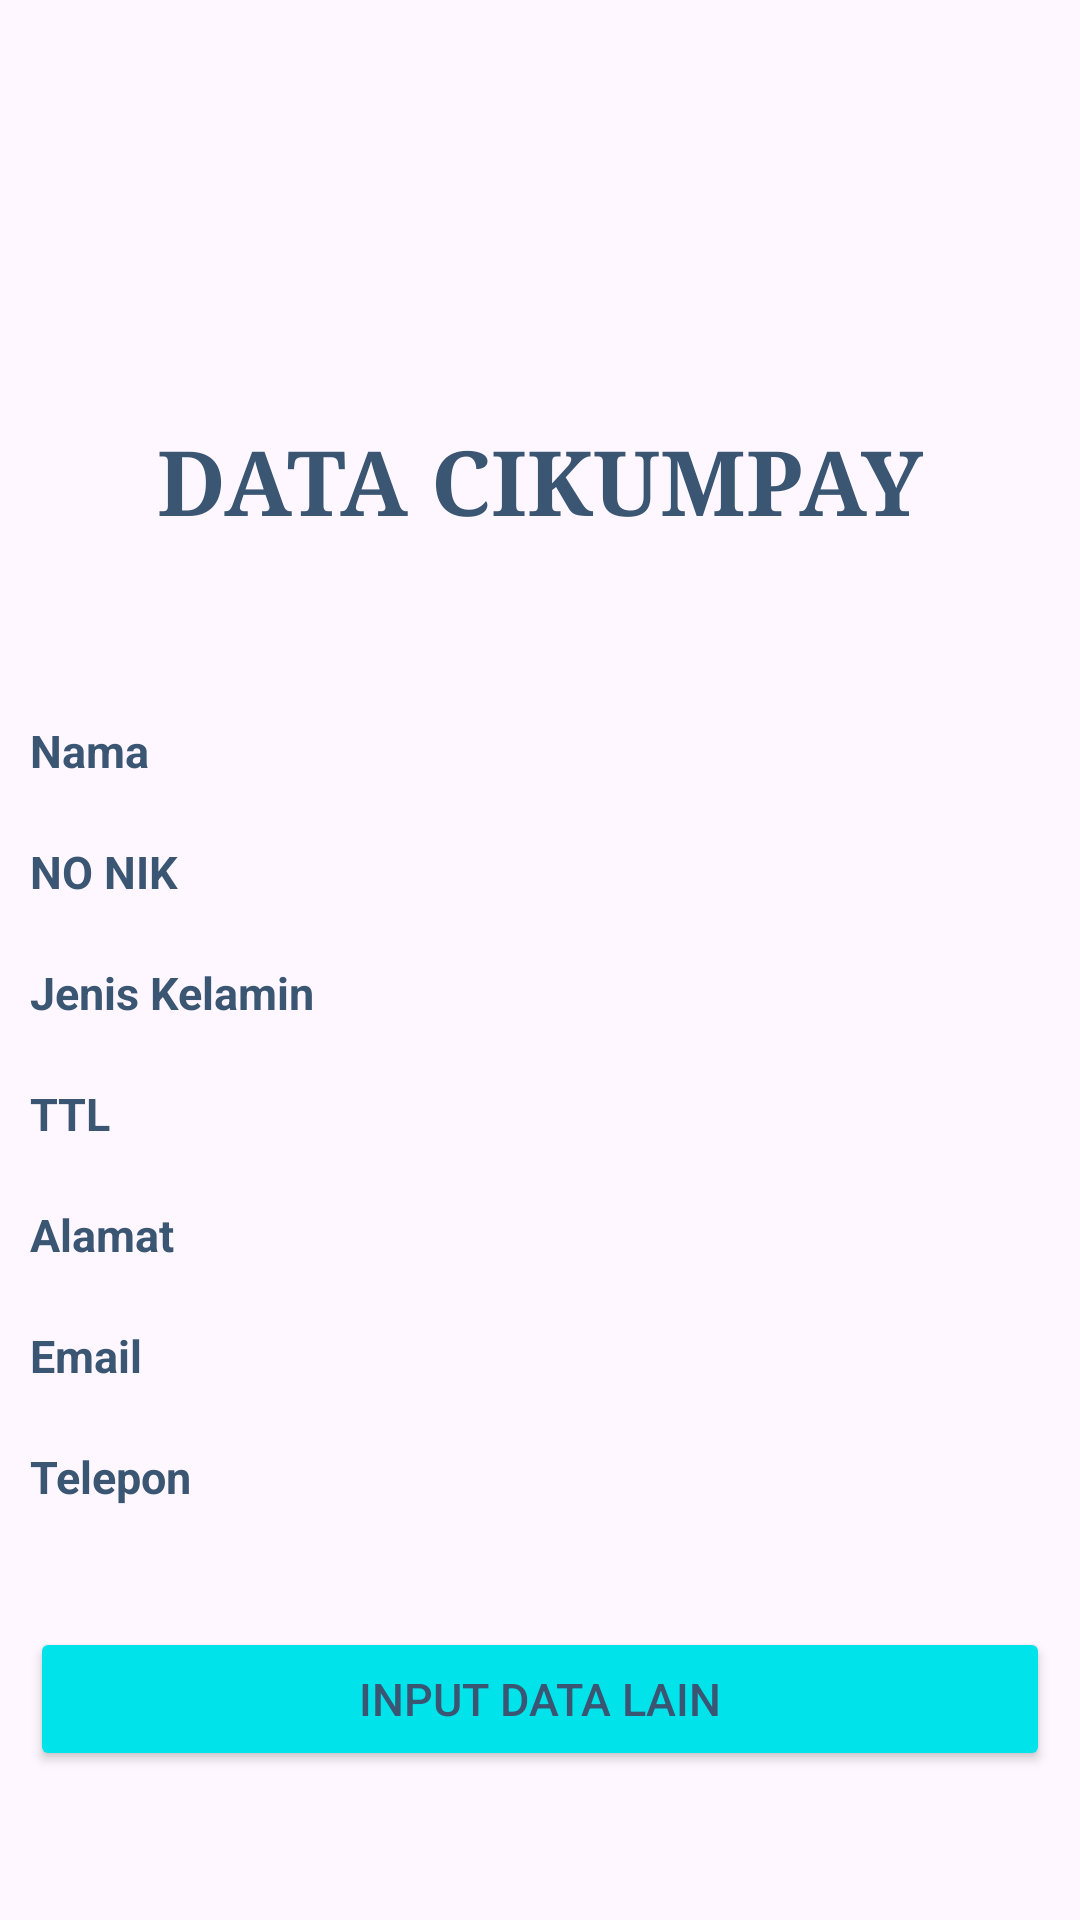

Here is an Android app screen rendered from its layout file. Give the layout XML and the strings, colors and styles it references.
<!-- AndroidManifest.xml: application theme Theme.DesaKU -->
<!-- res/layout/activity_data.xml -->
<?xml version="1.0" encoding="utf-8"?>
<RelativeLayout xmlns:android="http://schemas.android.com/apk/res/android"
    android:layout_width="match_parent"
    android:layout_height="match_parent"
    android:background="@drawable/background">


    <TextView
        android:id="@+id/txt_app"
        android:layout_width="wrap_content"
        android:layout_height="90dp"
        android:layout_centerHorizontal="true"
        android:layout_marginTop="140dp"
        android:text="DATA CIKUMPAY"
        android:textColor="@color/text"
        android:textSize="30sp"
        android:textStyle="bold"
        android:typeface="serif" />

    <TextView
        android:id="@+id/txt_kosong"
        android:layout_width="wrap_content"
        android:layout_height="wrap_content"
        android:layout_below="@+id/txt_app"
        android:layout_margin="10dp"
        android:layout_toRightOf="@+id/txt_jk"
        android:text="  " />

    <TextView
        android:id="@+id/txt_nama"
        android:layout_width="wrap_content"
        android:layout_height="wrap_content"
        android:layout_below="@+id/txt_app"
        android:layout_margin="10dp"
        android:text="Nama   "
        android:textColor="@color/text"
        android:textSize="15sp"
        android:textStyle="bold" />


    <TextView
        android:id="@+id/txt_nik"
        android:layout_width="wrap_content"
        android:layout_height="wrap_content"
        android:layout_below="@+id/txt_nama"
        android:layout_margin="10dp"
        android:text="NO NIK "
        android:textColor="@color/text"
        android:textSize="15sp"
        android:textStyle="bold" />


    <TextView
        android:id="@+id/txt_jk"
        android:layout_width="wrap_content"
        android:layout_height="wrap_content"
        android:layout_below="@+id/txt_nik"
        android:layout_marginStart="10dp"
        android:layout_marginTop="10dp"
        android:layout_marginEnd="10dp"
        android:layout_marginBottom="10dp"
        android:text="Jenis Kelamin "
        android:textColor="@color/text"
        android:textSize="15sp"
        android:textStyle="bold" />


    <TextView
        android:id="@+id/txt_ttl"
        android:layout_width="wrap_content"
        android:layout_height="wrap_content"
        android:layout_below="@+id/txt_jk"
        android:layout_margin="10dp"
        android:text="TTL "
        android:textColor="@color/text"
        android:textSize="15sp"
        android:textStyle="bold" />

    <TextView
        android:id="@+id/txt_alamat"
        android:layout_width="wrap_content"
        android:layout_height="wrap_content"
        android:layout_below="@+id/txt_ttl"
        android:layout_margin="10dp"
        android:text="Alamat "
        android:textColor="@color/text"
        android:textSize="15sp"
        android:textStyle="bold" />


    <TextView
        android:id="@+id/txt_email"
        android:layout_width="wrap_content"
        android:layout_height="wrap_content"
        android:layout_below="@+id/txt_alamat"
        android:layout_margin="10dp"
        android:text="Email "
        android:textColor="@color/text"
        android:textSize="15sp"
        android:textStyle="bold" />


    <TextView
        android:id="@+id/txt_tel"
        android:layout_width="wrap_content"
        android:layout_height="wrap_content"
        android:layout_below="@+id/txt_email"
        android:layout_margin="10dp"
        android:text="Telepon "
        android:textColor="@color/text"
        android:textSize="15sp"
        android:textStyle="bold" />

    <TextView
        android:id="@+id/data_nama"
        android:layout_width="wrap_content"
        android:layout_height="wrap_content"
        android:layout_below="@id/txt_app"
        android:layout_margin="10dp"
        android:layout_toRightOf="@+id/txt_kosong"
        android:text=" "
        android:textColor="@color/text"
        android:textSize="13sp"
        />

    <TextView
        android:id="@+id/data_nik"
        android:layout_width="wrap_content"
        android:layout_height="wrap_content"
        android:layout_below="@id/data_nama"
        android:layout_margin="12dp"
        android:layout_toRightOf="@+id/txt_kosong"
        android:text=" "
        android:textColor="@color/text"
        android:textSize="13sp" />

    <TextView
        android:id="@+id/data_jk_lk"
        android:layout_width="wrap_content"
        android:layout_height="wrap_content"
        android:layout_below="@id/data_nik"
        android:layout_margin="12dp"
        android:layout_toRightOf="@+id/txt_kosong"
        android:text=" "
        android:textColor="@color/text"
        android:textSize="13sp" />

    <TextView
        android:id="@+id/data_jk_pr"
        android:layout_width="wrap_content"
        android:layout_height="wrap_content"
        android:layout_below="@id/data_nik"
        android:layout_margin="12dp"
        android:layout_toRightOf="@+id/txt_kosong"
        android:text=" "
        android:textColor="@color/text"
        android:textSize="13sp" />

    <TextView
        android:id="@+id/data_ttl"
        android:layout_width="wrap_content"
        android:layout_height="wrap_content"
        android:layout_below="@id/data_jk_pr"
        android:layout_margin="12dp"
        android:layout_toRightOf="@+id/txt_kosong"
        android:text=" "
        android:textColor="@color/text"
        android:textSize="13sp" />

    <TextView
        android:id="@+id/data_alamat"
        android:layout_width="wrap_content"
        android:layout_height="wrap_content"
        android:layout_below="@id/data_ttl"
        android:layout_margin="12dp"
        android:layout_toRightOf="@+id/txt_kosong"
        android:text=" "
        android:textColor="@color/text"
        android:textSize="13sp" />

    <TextView
        android:id="@+id/data_email"
        android:layout_width="wrap_content"
        android:layout_height="wrap_content"
        android:layout_below="@id/data_alamat"
        android:layout_margin="12dp"
        android:layout_toRightOf="@+id/txt_kosong"
        android:text="  "
        android:textColor="@color/text"
        android:textSize="13sp" />

    <TextView
        android:id="@+id/data_tel"
        android:layout_width="wrap_content"
        android:layout_height="wrap_content"
        android:layout_below="@id/data_email"
        android:layout_margin="12dp"
        android:layout_toRightOf="@+id/txt_kosong"
        android:text=" "
        android:textColor="@color/text"
        android:textSize="13sp" />


    <Button
        android:id="@+id/btn_inp"
        android:layout_width="match_parent"
        android:layout_height="wrap_content"
        android:layout_below="@+id/txt_tel"
        android:layout_marginStart="10dp"
        android:layout_marginTop="30dp"
        android:layout_marginEnd="10dp"
        android:layout_marginBottom="10dp"
        android:backgroundTint="@color/button"
        android:text="Input Data Lain"
        android:textAlignment="center"
        android:textColor="@color/text"
        android:textSize="15sp" />

</RelativeLayout>
<!-- resources referenced by this layout -->
<resources>
  <color name="button">#00E3EA</color>
  <color name="text">#3A5673</color>
  <style name="Theme.DesaKU" parent="Base.Theme.DesaKU" />
  <style name="Base.Theme.DesaKU" parent="Theme.Material3.DayNight.NoActionBar">
          
          
          <item name="colorPrimary">@color/button</item>
      </style>
</resources>
